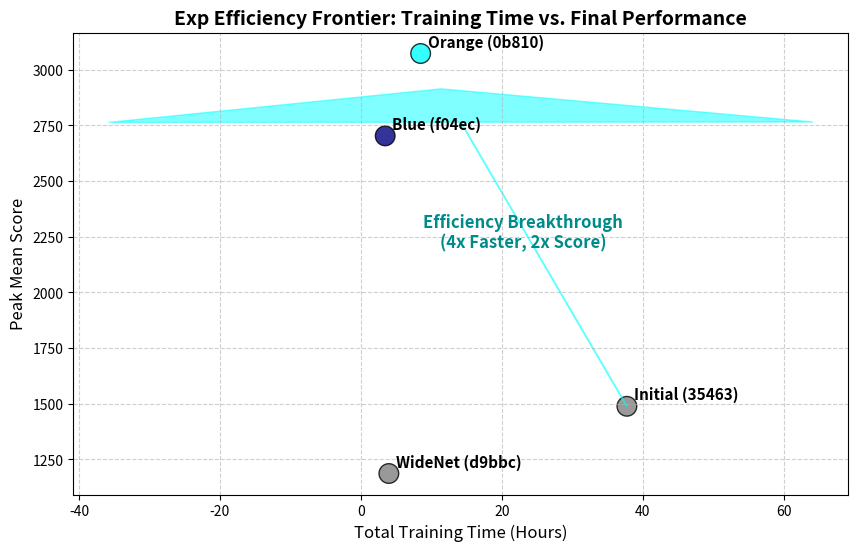

Reproduce this figure in Python. (Note: this script raises an exception after producing the figure.)

import matplotlib
matplotlib.use('Agg')
import matplotlib.pyplot as plt
import numpy as np
import os

# Data
# ID, Mean, Min, Max, Time(h), Label
data = [
    ('35463', 1488.0, 1379.1, 1607.5, 37.75, 'Initial (35463)'),
    ('d9bbc', 1186.0, 1052.1, 1270.5, 3.97, 'WideNet (d9bbc)'),
    ('f04ec', 2703.1, 628.2, 3249.9, 3.45, 'Blue (f04ec)'),
    ('0b810', 3073.3, 2012.0, 3365.7, 8.48, 'Orange (0b810)'),
]

ids = [x[0] for x in data]
means = [x[1] for x in data]
mins = [x[2] for x in data]
maxs = [x[3] for x in data]
times = [x[4] for x in data]
labels = [x[5] for x in data]

# 1. Efficiency Frontier (Time vs Score)
plt.figure(figsize=(10, 6))
# 35463=Gray, d9bbc=Gray, f04ec=Navy, 0b810=Cyan
plt.scatter(times, means, s=200, c=['gray', 'gray', 'navy', 'cyan'], alpha=0.8, edgecolors='black')

for i, txt in enumerate(labels):
    plt.annotate(txt, (times[i], means[i]), xytext=(5, 5), textcoords='offset points', fontsize=11, weight='bold')

plt.title('Exp Efficiency Frontier: Training Time vs. Final Performance', fontsize=14, weight='bold')
plt.xlabel('Total Training Time (Hours)', fontsize=12)
plt.ylabel('Peak Mean Score', fontsize=12)
plt.grid(True, linestyle='--', alpha=0.6)

# Annotate arrow from 35463 to 0b810 (Cyan)
plt.arrow(37.75, 1488, (8.48-37.75)*0.9, (3073-1488)*0.9, color='cyan', width=0.1, head_width=100, length_includes_head=True, alpha=0.5)
plt.text(23, 2200, "Efficiency Breakthrough\n(4x Faster, 2x Score)", color='darkcyan', fontsize=12, ha='center', weight='bold')

save_path1 = "/home/kimjihun/hbu_final_reienforcement/docs/archive/efficiency_frontier.png"
plt.savefig(save_path1, dpi=300, bbox_inches='tight')
plt.close()

# 2. Stability Analysis
plt.figure(figsize=(10, 6))
x_pos = np.arange(len(ids))
errors = [np.array(means) - np.array(mins), np.array(maxs) - np.array(means)]

bars = plt.bar(x_pos, means, yerr=errors, align='center', alpha=0.7, color=['gray', 'gray', 'navy', 'cyan'], capsize=10)
plt.xticks(x_pos, labels, fontsize=11, rotation=15)
plt.ylabel('Peak Performance (Score)', fontsize=12)
plt.title('Stability Analysis: Performance Range (Max - Min)', fontsize=14, weight='bold')
plt.grid(axis='y', linestyle='--', alpha=0.6)

# Add value labels
for bar in bars:
    height = bar.get_height()
    plt.text(bar.get_x() + bar.get_width()/2., height + 50,
             f'{int(height)}', ha='center', va='bottom', fontsize=12, weight='bold')

# Annotate huge error bar on f04ec
# (Done purely by visual)

save_path2 = "/home/kimjihun/hbu_final_reienforcement/docs/archive/stability_comparison.png"
plt.savefig(save_path2, dpi=300, bbox_inches='tight')
plt.close()

print("Plots generated.")
